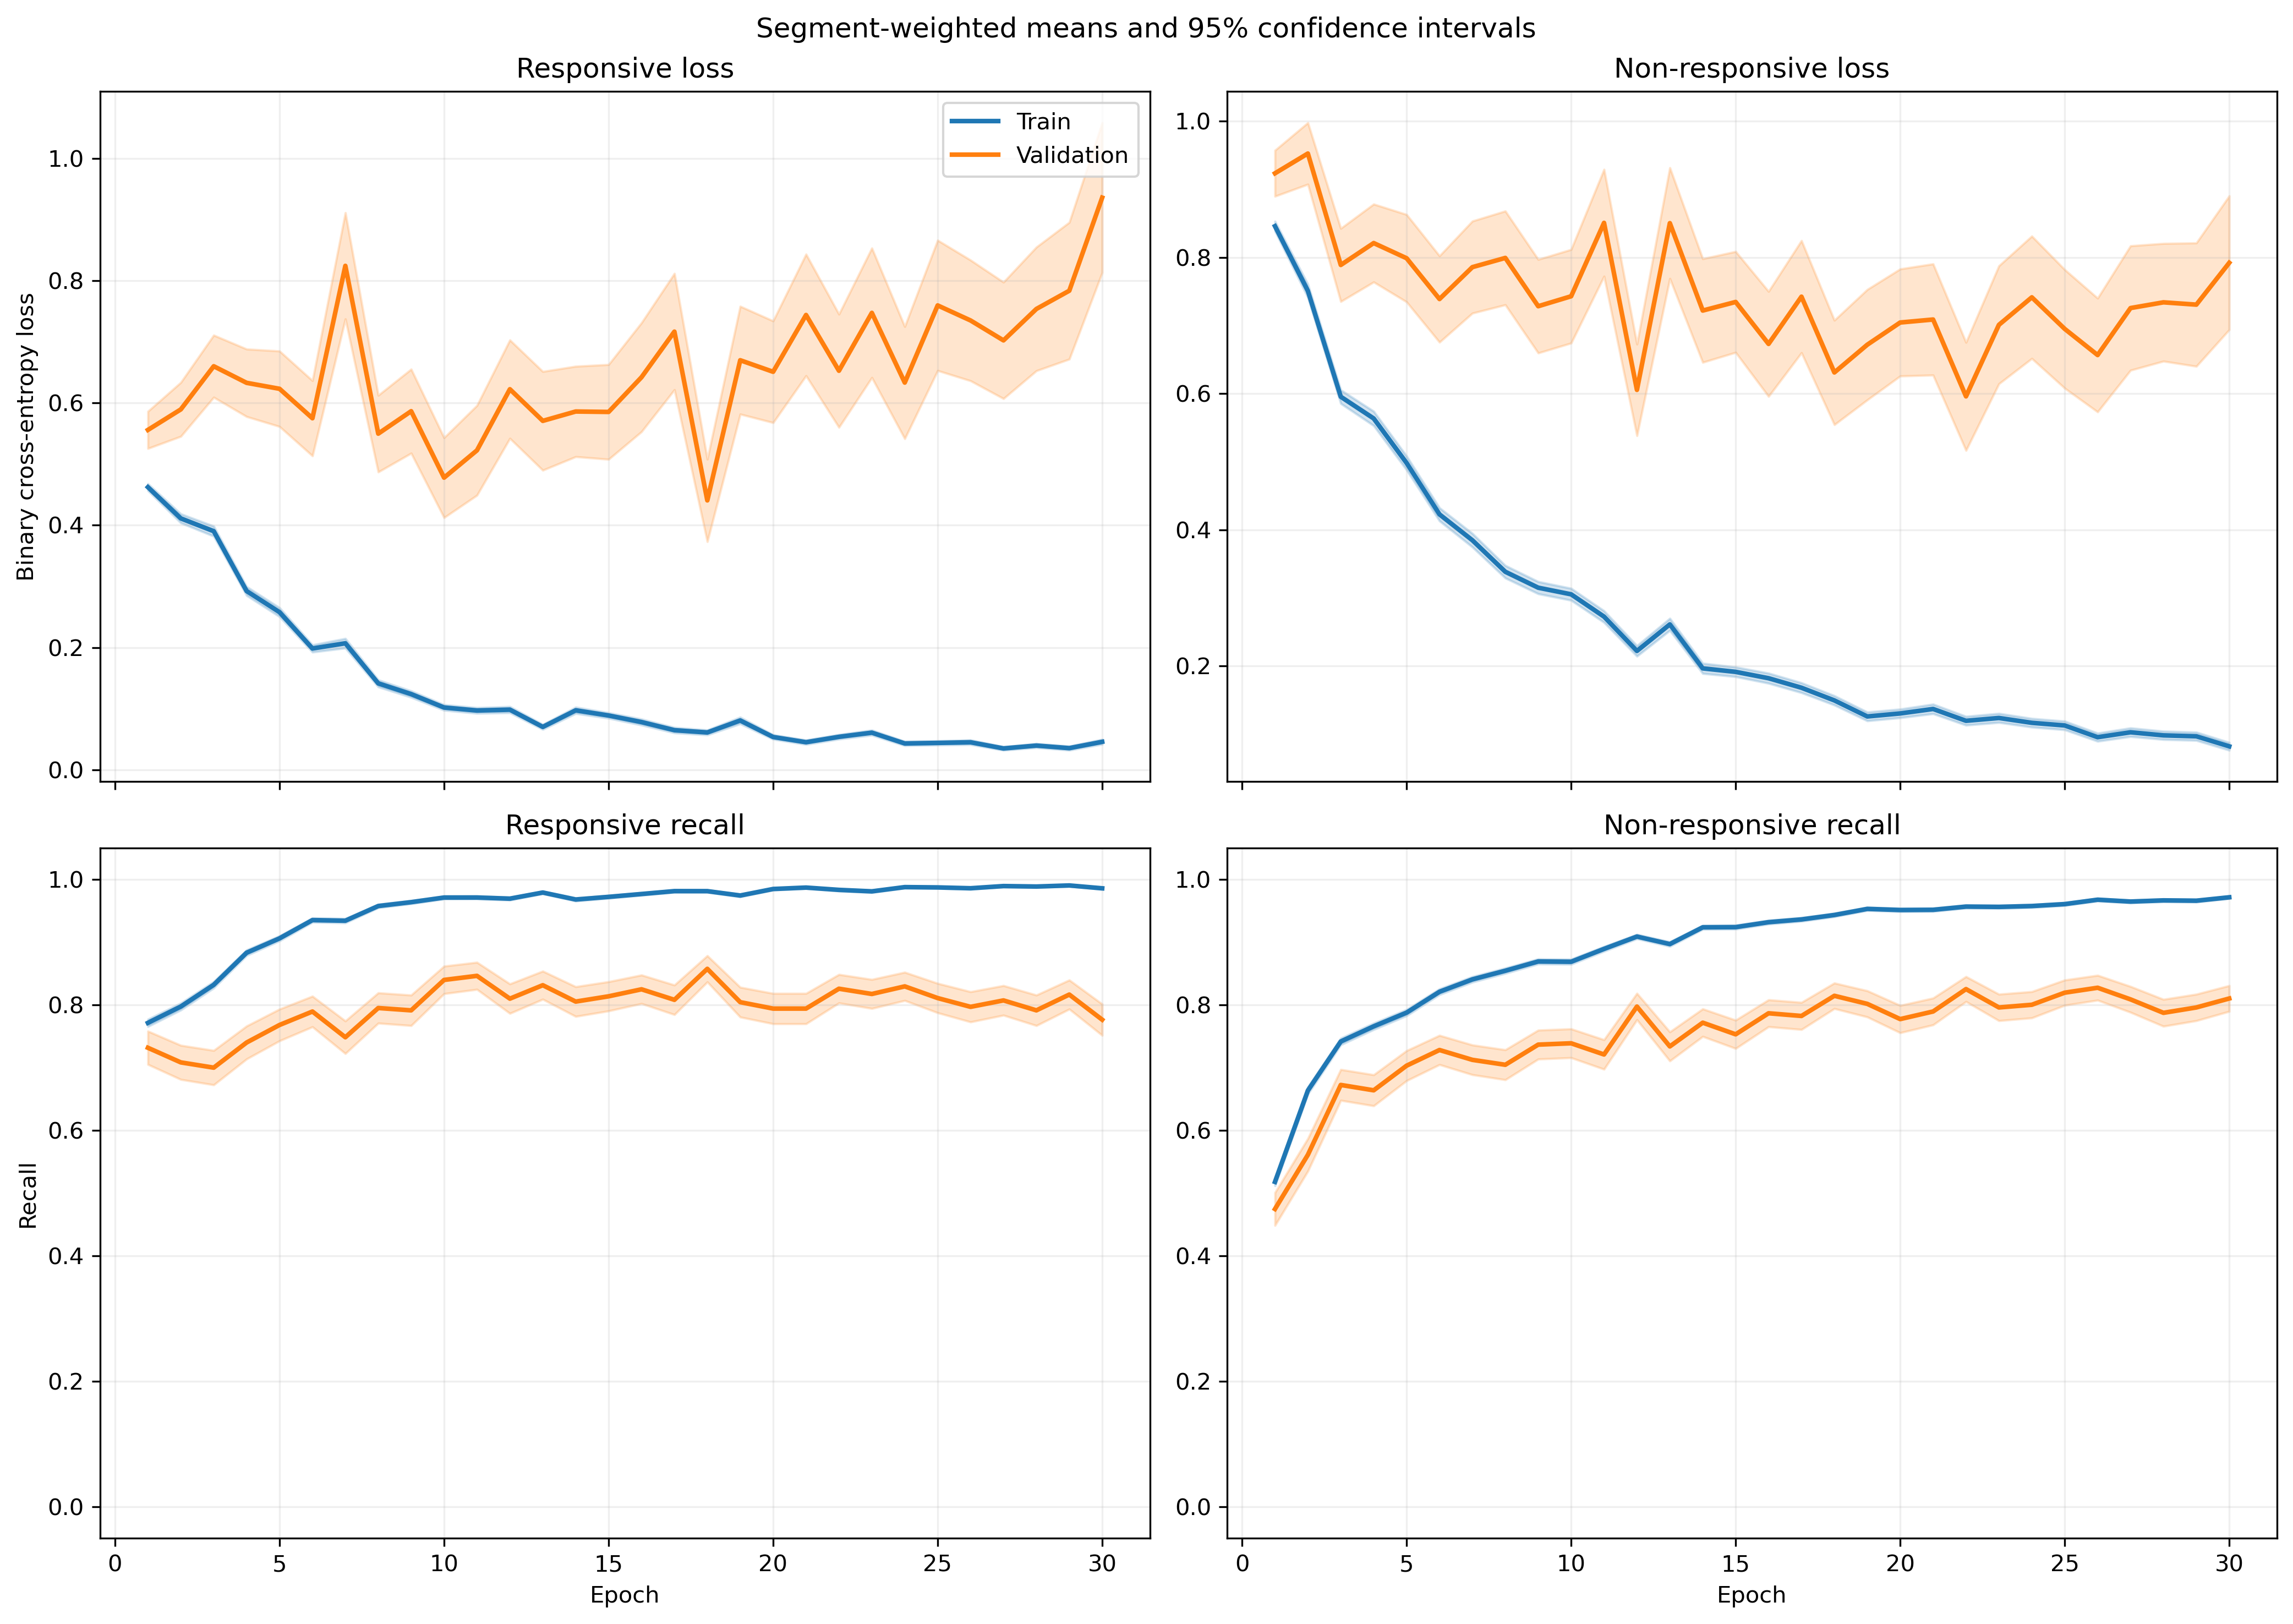

The data file committed next to this chart (first rows):
fold, epoch, split, r_loss, r_loss_count, r_loss_sum, r_loss_sum_sq, r_recall, r_recall_count, r_recall_sum, r_recall_sum_sq, nr_loss, nr_loss_count, nr_loss_sum, nr_loss_sum_sq, nr_recall, nr_recall_count, nr_recall_sum, nr_recall_sum_sq
1, 1, train, 0.4125, 1063, 438.5, 295.3, 0.8184, 1063, 870.0, 870.0, 0.9253, 1401, 1296, 1644, 0.4425, 1401, 620.0, 620.0
1, 1, validation, 0.1523, 10, 1.523, 0.3242, 1.0, 10, 10.0, 10.0, , 0, 0.0, 0.0, , 0, 0.0, 0.0
1, 2, train, 0.3721, 1063, 395.5, 448.7, 0.8184, 1063, 870.0, 870.0, 0.7787, 1401, 1091, 1935, 0.6638, 1401, 930.0, 930.0
1, 2, validation, 0.06171, 10, 0.6171, 0.06731, 1.0, 10, 10.0, 10.0, , 0, 0.0, 0.0, , 0, 0.0, 0.0
1, 3, train, 0.3504, 1063, 372.5, 425.5, 0.8655, 1063, 920.0, 920.0, 0.532, 1401, 745.3, 1187, 0.7623, 1401, 1068, 1068
1, 3, validation, 0.07343, 10, 0.7343, 0.1001, 1.0, 10, 10.0, 10.0, , 0, 0.0, 0.0, , 0, 0.0, 0.0
1, 4, train, 0.2725, 1063, 289.6, 345.8, 0.8937, 1063, 950.0, 950.0, 0.6081, 1401, 851.9, 1667, 0.7409, 1401, 1038, 1038
1, 4, validation, 0.03924, 10, 0.3924, 0.0357, 1.0, 10, 10.0, 10.0, , 0, 0.0, 0.0, , 0, 0.0, 0.0
1, 5, train, 0.1697, 1063, 180.4, 126.7, 0.9351, 1063, 994.0, 994.0, 0.7128, 1401, 998.7, 1831, 0.7016, 1401, 983.0, 983.0
1, 5, validation, 0.02328, 10, 0.2328, 0.009314, 1.0, 10, 10.0, 10.0, , 0, 0.0, 0.0, , 0, 0.0, 0.0
1, 6, train, 0.2727, 1063, 289.8, 335.6, 0.9012, 1063, 958.0, 958.0, 0.3413, 1401, 478.1, 778.3, 0.8644, 1401, 1211, 1211
1, 6, validation, 0.06756, 10, 0.6756, 0.2544, 1.0, 10, 10.0, 10.0, , 0, 0.0, 0.0, , 0, 0.0, 0.0
1, 7, train, 0.121, 1063, 128.6, 179, 0.9661, 1063, 1027, 1027, 0.4884, 1401, 684.2, 1527, 0.7866, 1401, 1102, 1102
1, 7, validation, 0.0122, 10, 0.122, 0.002808, 1.0, 10, 10.0, 10.0, , 0, 0.0, 0.0, , 0, 0.0, 0.0
1, 8, train, 0.1289, 1063, 137, 188.9, 0.9586, 1063, 1019, 1019, 0.2967, 1401, 415.7, 860.7, 0.8729, 1401, 1223, 1223
1, 8, validation, 0.009519, 10, 0.09519, 0.001572, 1.0, 10, 10.0, 10.0, , 0, 0.0, 0.0, , 0, 0.0, 0.0
1, 9, train, 0.1443, 1063, 153.4, 231.2, 0.9539, 1063, 1014, 1014, 0.2195, 1401, 307.6, 677.9, 0.9151, 1401, 1282, 1282
1, 9, validation, 0.02888, 10, 0.2888, 0.03149, 1.0, 10, 10.0, 10.0, , 0, 0.0, 0.0, , 0, 0.0, 0.0
1, 10, train, 0.08469, 1063, 90.02, 85.21, 0.9802, 1063, 1042, 1042, 0.3114, 1401, 436.3, 765.4, 0.8515, 1401, 1193, 1193
1, 10, validation, 0.01584, 10, 0.1584, 0.006842, 1.0, 10, 10.0, 10.0, , 0, 0.0, 0.0, , 0, 0.0, 0.0
1, 11, train, 0.1215, 1063, 129.2, 153.5, 0.9548, 1063, 1015, 1015, 0.204, 1401, 285.8, 467.3, 0.9172, 1401, 1285, 1285
1, 11, validation, 0.01203, 10, 0.1203, 0.004648, 1.0, 10, 10.0, 10.0, , 0, 0.0, 0.0, , 0, 0.0, 0.0
1, 12, train, 0.08059, 1063, 85.67, 102.3, 0.9746, 1063, 1036, 1036, 0.2012, 1401, 281.8, 516.9, 0.9129, 1401, 1279, 1279
1, 12, validation, 0.005591, 10, 0.05591, 0.0007376, 1.0, 10, 10.0, 10.0, , 0, 0.0, 0.0, , 0, 0.0, 0.0
1, 13, train, 0.1065, 1063, 113.3, 189.5, 0.9652, 1063, 1026, 1026, 0.1422, 1401, 199.2, 367.2, 0.9472, 1401, 1327, 1327
1, 13, validation, 0.005135, 10, 0.05135, 0.0006688, 1.0, 10, 10.0, 10.0, , 0, 0.0, 0.0, , 0, 0.0, 0.0
1, 14, train, 0.1051, 1063, 111.7, 225.3, 0.9624, 1063, 1023, 1023, 0.1153, 1401, 161.6, 341.5, 0.9586, 1401, 1343, 1343
1, 14, validation, 0.006341, 10, 0.06341, 0.001409, 1.0, 10, 10.0, 10.0, , 0, 0.0, 0.0, , 0, 0.0, 0.0
1, 15, train, 0.1206, 1063, 128.2, 266.9, 0.9577, 1063, 1018, 1018, 0.09305, 1401, 130.4, 369.5, 0.9729, 1401, 1363, 1363
1, 15, validation, 0.003389, 10, 0.03389, 0.0002923, 1.0, 10, 10.0, 10.0, , 0, 0.0, 0.0, , 0, 0.0, 0.0
1, 16, train, 0.04427, 1063, 47.06, 95.75, 0.9887, 1063, 1051, 1051, 0.1531, 1401, 214.5, 547.1, 0.9443, 1401, 1323, 1323
1, 16, validation, 0.003241, 10, 0.03241, 0.0002323, 1.0, 10, 10.0, 10.0, , 0, 0.0, 0.0, , 0, 0.0, 0.0
1, 17, train, 0.1098, 1063, 116.7, 303.3, 0.9671, 1063, 1028, 1028, 0.1185, 1401, 166, 385.4, 0.9557, 1401, 1339, 1339
1, 17, validation, 0.003382, 10, 0.03382, 0.0002545, 1.0, 10, 10.0, 10.0, , 0, 0.0, 0.0, , 0, 0.0, 0.0
1, 18, train, 0.07604, 1063, 80.83, 107.5, 0.9727, 1063, 1034, 1034, 0.1345, 1401, 188.5, 414.4, 0.9529, 1401, 1335, 1335
1, 18, validation, 0.004884, 10, 0.04884, 0.00102, 1.0, 10, 10.0, 10.0, , 0, 0.0, 0.0, , 0, 0.0, 0.0
1, 19, train, 0.04097, 1063, 43.55, 53.01, 0.9897, 1063, 1052, 1052, 0.1164, 1401, 163.1, 324.5, 0.9522, 1401, 1334, 1334
1, 19, validation, 0.00456, 10, 0.0456, 0.0006429, 1.0, 10, 10.0, 10.0, , 0, 0.0, 0.0, , 0, 0.0, 0.0
1, 20, train, 0.05291, 1063, 56.24, 76.82, 0.9821, 1063, 1044, 1044, 0.1074, 1401, 150.5, 383.9, 0.9643, 1401, 1351, 1351
1, 20, validation, 0.004832, 10, 0.04832, 0.001096, 1.0, 10, 10.0, 10.0, , 0, 0.0, 0.0, , 0, 0.0, 0.0
1, 21, train, 0.01735, 1063, 18.45, 47.37, 0.9981, 1063, 1061, 1061, 0.1809, 1401, 253.4, 745.5, 0.9329, 1401, 1307, 1307
1, 21, validation, 0.001085, 10, 0.01085, 3.244483264097653e-05, 1.0, 10, 10.0, 10.0, , 0, 0.0, 0.0, , 0, 0.0, 0.0
1, 22, train, 0.04309, 1063, 45.8, 134, 0.9906, 1063, 1053, 1053, 0.07917, 1401, 110.9, 335, 0.9714, 1401, 1361, 1361
1, 22, validation, 0.001768, 10, 0.01768, 0.0001114, 1.0, 10, 10.0, 10.0, , 0, 0.0, 0.0, , 0, 0.0, 0.0
1, 23, train, 0.05269, 1063, 56.01, 124.3, 0.9897, 1063, 1052, 1052, 0.07806, 1401, 109.4, 299.3, 0.9757, 1401, 1367, 1367
1, 23, validation, 0.004266, 10, 0.04266, 0.0005937, 1.0, 10, 10.0, 10.0, , 0, 0.0, 0.0, , 0, 0.0, 0.0
1, 24, train, 0.02717, 1063, 28.88, 63.6, 0.9944, 1063, 1057, 1057, 0.1039, 1401, 145.5, 440.6, 0.9657, 1401, 1353, 1353
1, 24, validation, 0.002493, 10, 0.02493, 0.0003233, 1.0, 10, 10.0, 10.0, , 0, 0.0, 0.0, , 0, 0.0, 0.0
1, 25, train, 0.0404, 1063, 42.95, 70.66, 0.9887, 1063, 1051, 1051, 0.1464, 1401, 205.1, 591.7, 0.9515, 1401, 1333, 1333
1, 25, validation, 0.005956, 10, 0.05956, 0.002969, 1.0, 10, 10.0, 10.0, , 0, 0.0, 0.0, , 0, 0.0, 0.0
1, 26, train, 0.0475, 1063, 50.5, 82.13, 0.984, 1063, 1046, 1046, 0.05987, 1401, 83.88, 236.5, 0.9793, 1401, 1372, 1372
1, 26, validation, 0.00102, 10, 0.0102, 2.5968363388528815e-05, 1.0, 10, 10.0, 10.0, , 0, 0.0, 0.0, , 0, 0.0, 0.0
1, 27, train, 0.01849, 1063, 19.66, 15.01, 0.9944, 1063, 1057, 1057, 0.1018, 1401, 142.6, 431.4, 0.97, 1401, 1359, 1359
1, 27, validation, 0.001484, 10, 0.01484, 7.814192849764368e-05, 1.0, 10, 10.0, 10.0, , 0, 0.0, 0.0, , 0, 0.0, 0.0
1, 28, train, 0.03399, 1063, 36.13, 27.46, 0.9897, 1063, 1052, 1052, 0.05624, 1401, 78.79, 194, 0.9829, 1401, 1377, 1377
1, 28, validation, 0.004418, 10, 0.04418, 0.0009108, 1.0, 10, 10.0, 10.0, , 0, 0.0, 0.0, , 0, 0.0, 0.0
1, 29, train, 0.01879, 1063, 19.97, 12.09, 0.9972, 1063, 1060, 1060, 0.04871, 1401, 68.24, 173.4, 0.9864, 1401, 1382, 1382
1, 29, validation, 0.004228, 10, 0.04228, 0.0005324, 1.0, 10, 10.0, 10.0, , 0, 0.0, 0.0, , 0, 0.0, 0.0
1, 30, train, 0.07235, 1063, 76.91, 177.8, 0.9793, 1063, 1041, 1041, 0.0916, 1401, 128.3, 386.2, 0.9729, 1401, 1363, 1363
1, 30, validation, 0.009566, 10, 0.09566, 0.00701, 1.0, 10, 10.0, 10.0, , 0, 0.0, 0.0, , 0, 0.0, 0.0
... 1,140 more rows
